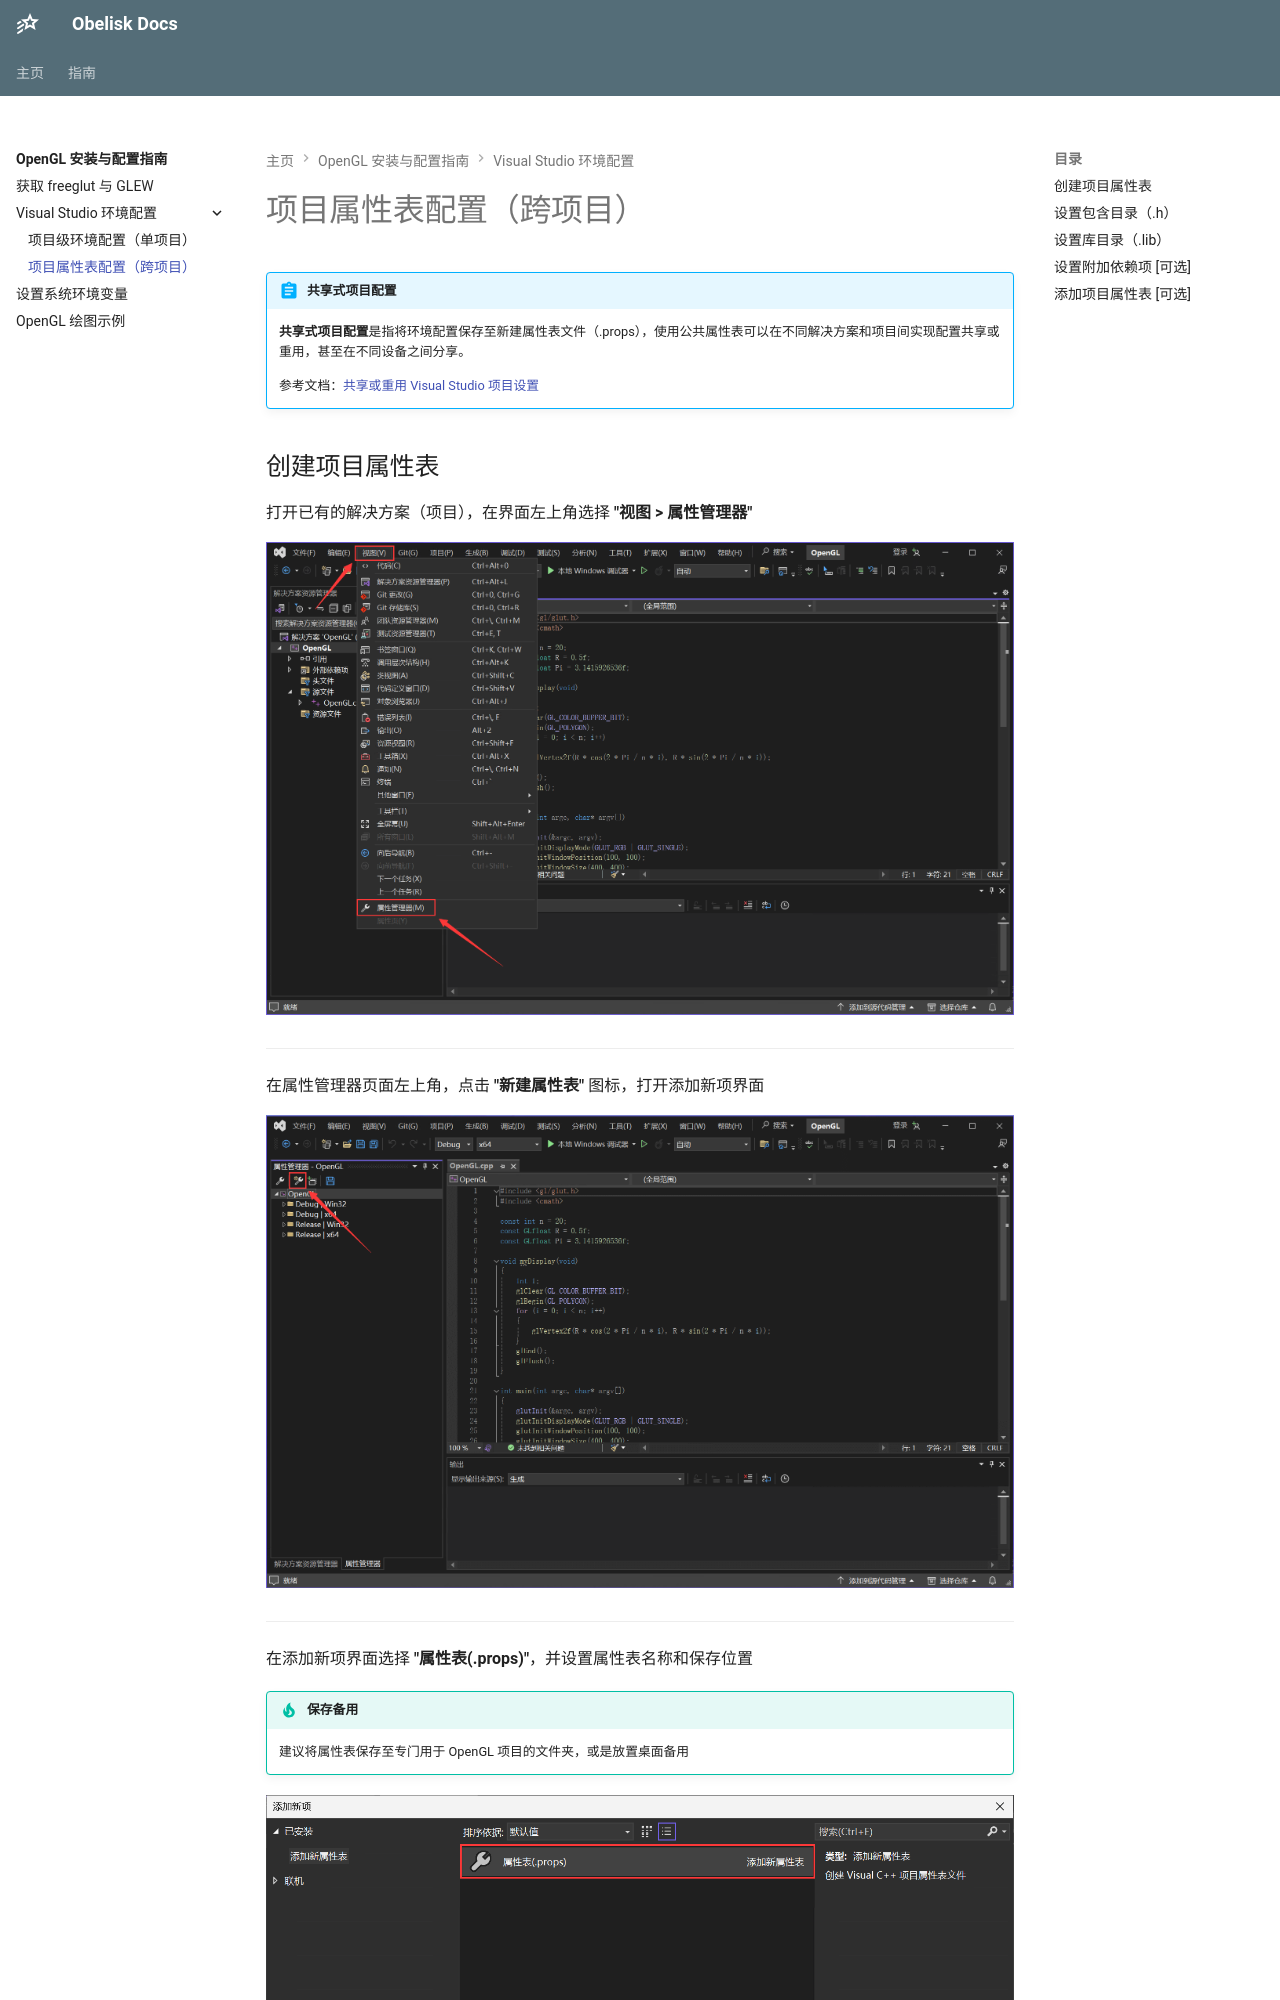

repository: Obelusod/obelusod.github.io · page: guide/opengl/environment-config/property-sheet/index.html · generator: mkdocs

---
title: 项目属性表配置（跨项目）
---

!!! abstract "共享式项目配置"

    **共享式项目配置**是指将环境配置保存至新建属性表文件（.props），使用公共属性表可以在不同解决方案和项目间实现配置共享或重用，甚至在不同设备之间分享。

    参考文档：[共享或重用 Visual Studio 项目设置](https://learn.microsoft.com/zh-cn/cpp/build/create-reusable-property-configurations?view=msvc-170)
